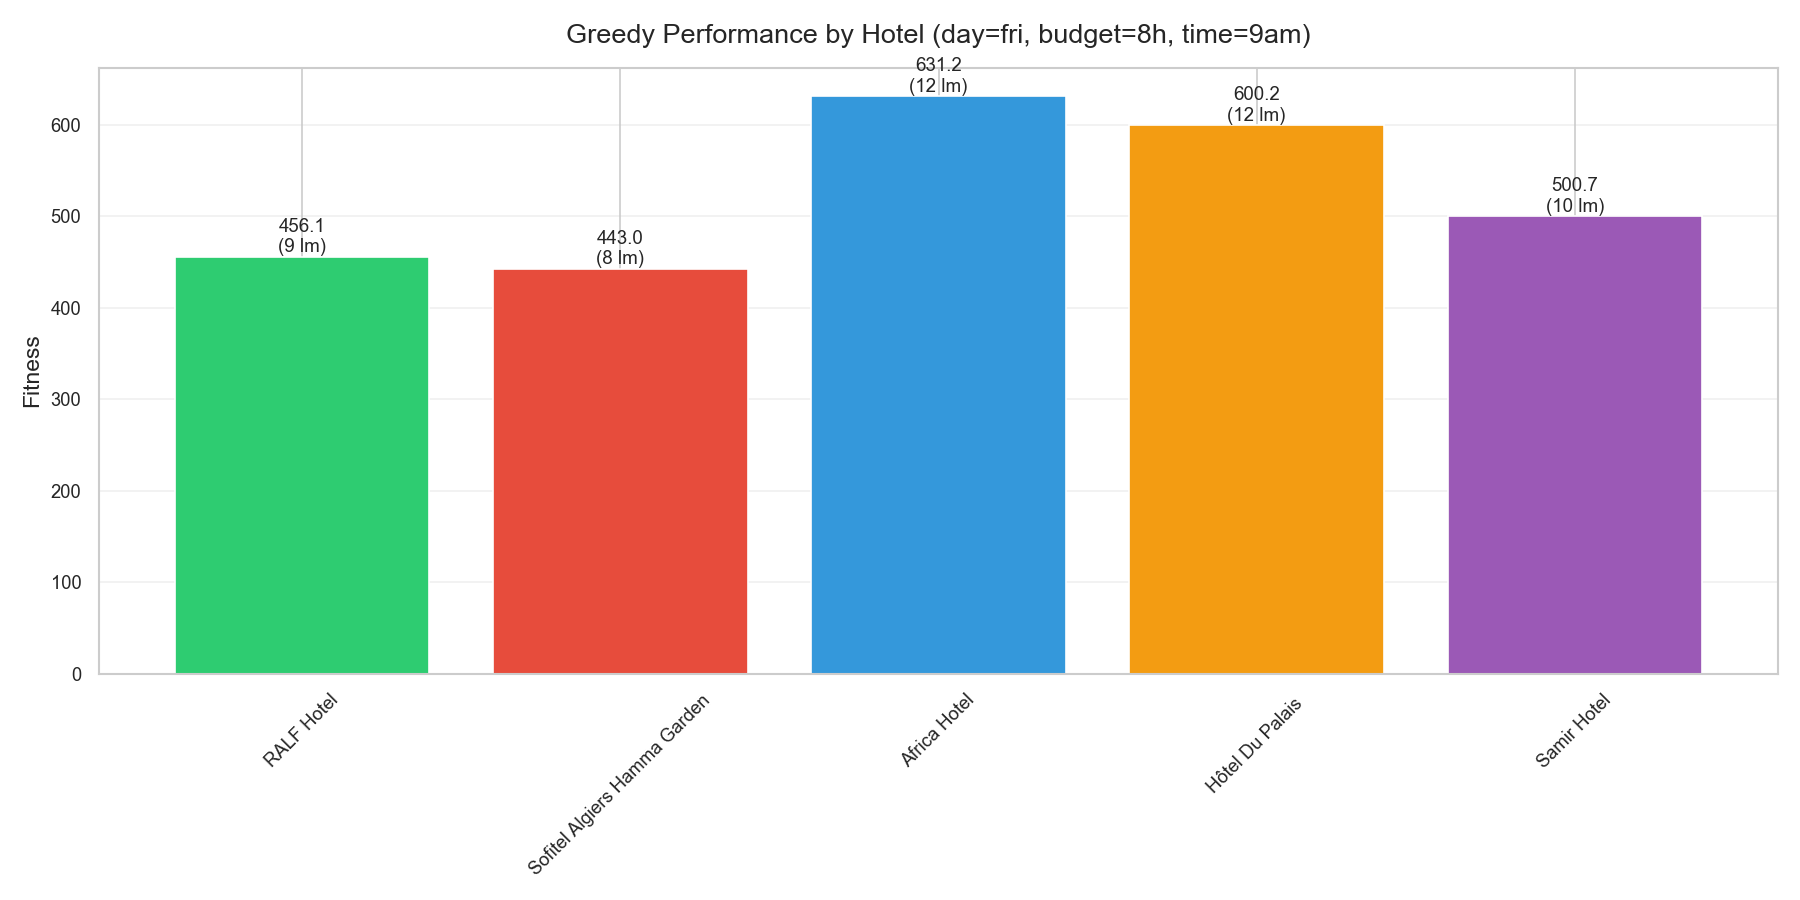

Data behind this chart, as committed beside it:
Hotel, Fitness, Interest, TravelTime_h, NumLandmarks, Runtime_ms
RALF Hotel, 456.1, 70.7, 0.65, 9, 1.83
Sofitel Algiers Hamma Garden, 443.0, 67.5, 0.49, 8, 1.71
Africa Hotel, 631.2, 93.7, 0.41, 12, 2.24
Hôtel Du Palais, 600.2, 89.4, 0.43, 12, 2.2
Samir Hotel, 500.7, 75.8, 0.5, 10, 2.05
